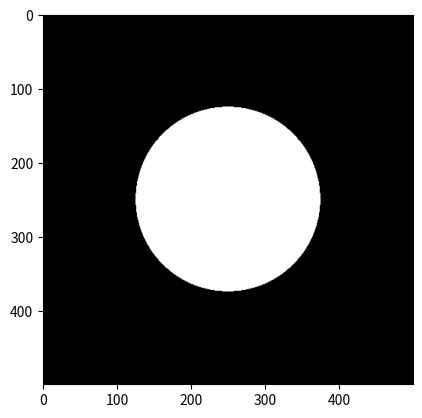

Source code (Python):
#!/usr/bin/env python
import numpy as np
import matplotlib.pyplot as plt

x = np.linspace(-1, 1, 500)
X, Y = np.meshgrid(x, x)

radius = 0.5
disc = (X ** 2) + (Y ** 2) < radius ** 2
plt.imshow(disc, cmap="gray")
plt.show()
